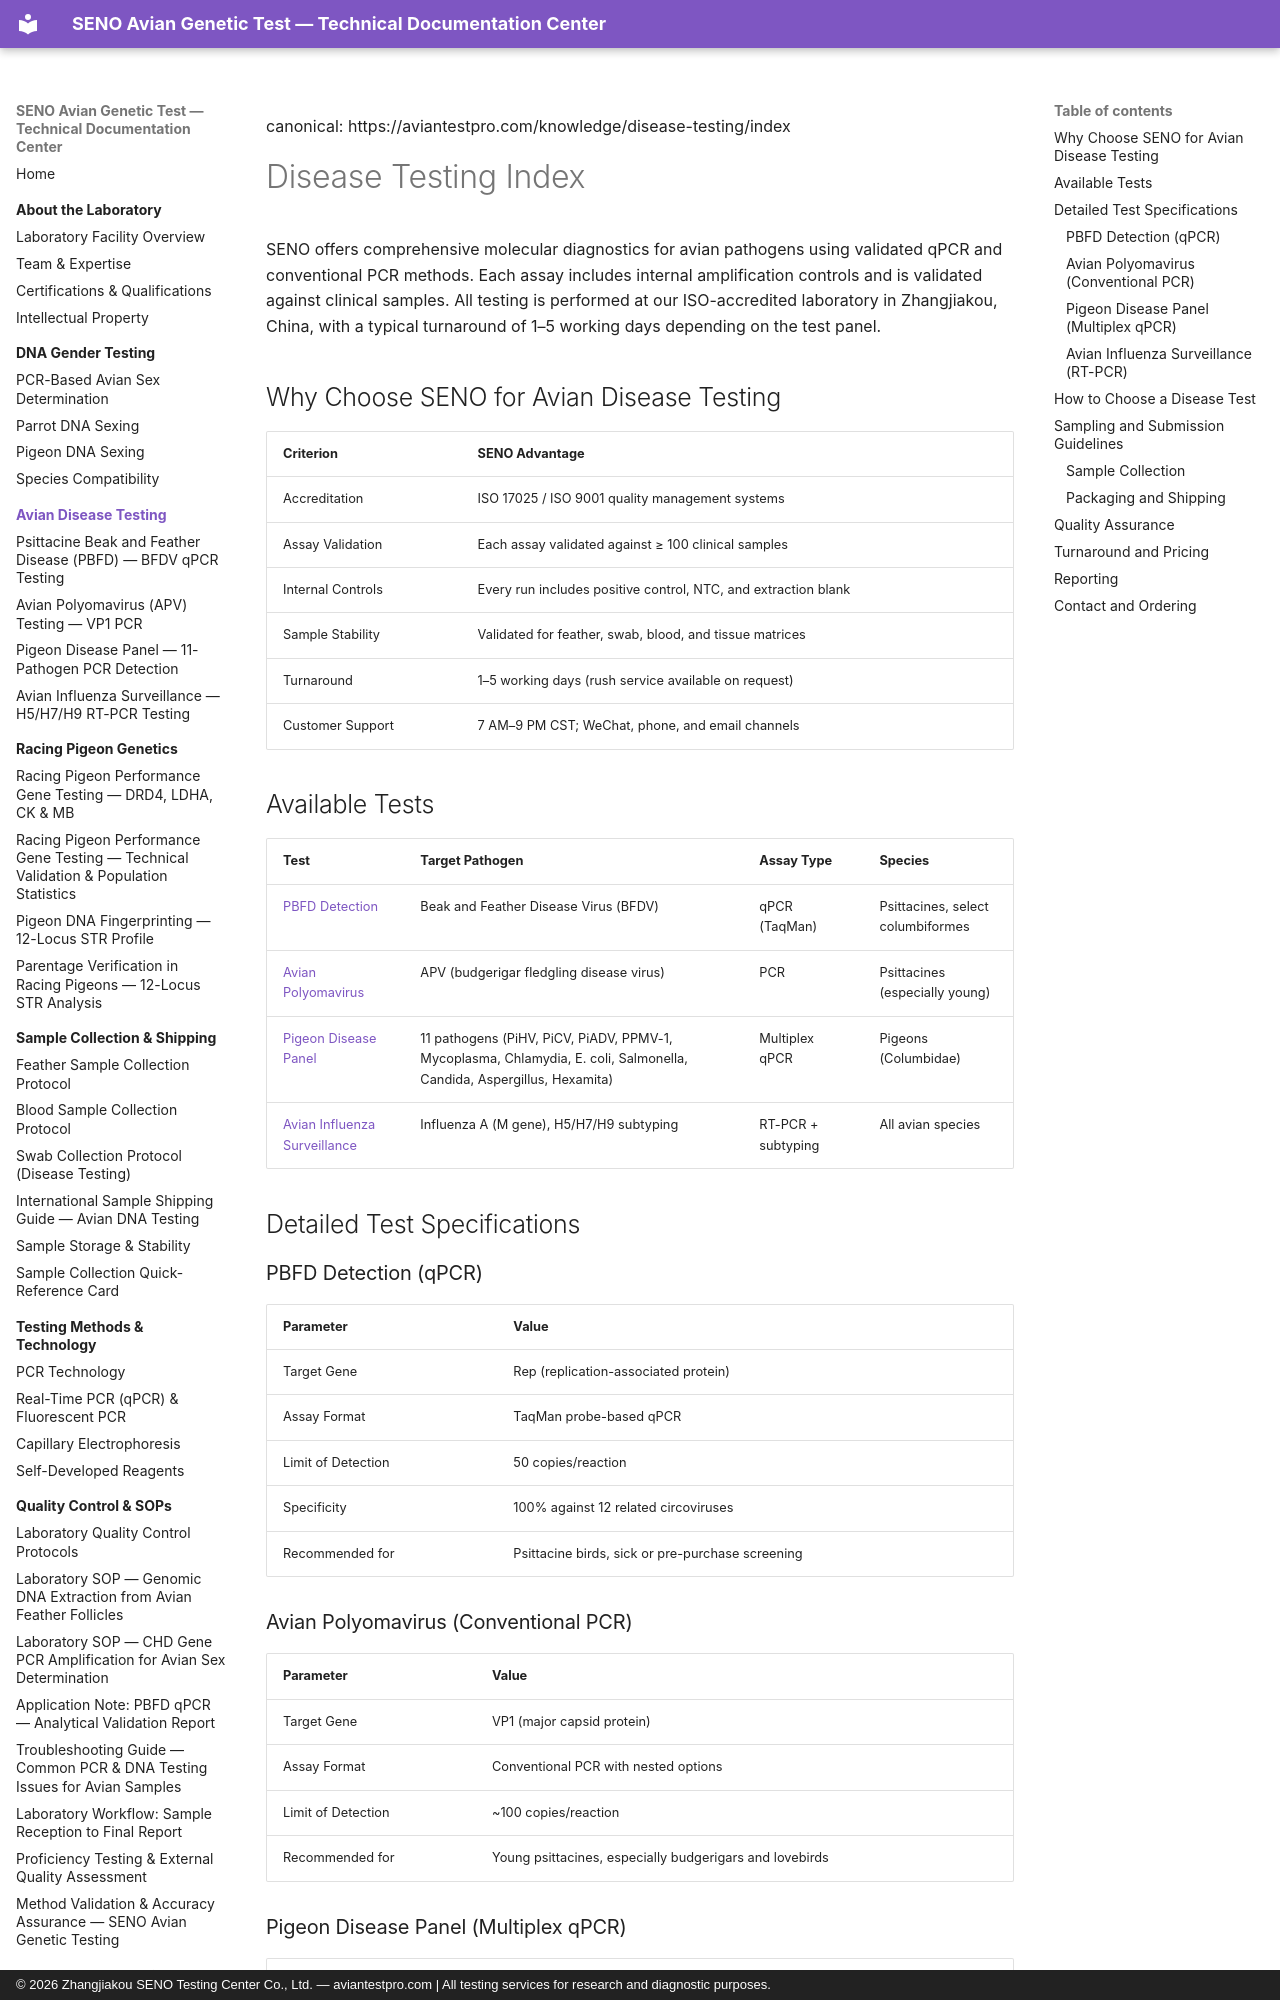

repository: martinxionbiotech-max/aviantestpro.com · page: disease-testing/index.html · generator: mkdocs · copyright: © 2026 Zhangjiakou SENO Testing Center Co., Ltd. — aviantestpro.com | All testing services for research and diagnostic purposes.

---
title: Avian Disease Testing Services
description: Comprehensive molecular diagnostics for avian pathogens — validated qPCR and conventional PCR assays for psittacines, pigeons, and all avian species.
canonical: https://aviantestpro.com/knowledge/disease-testing/index
keywords:
  - avian disease testing
  - avian pathogen qPCR
  - PBFD detection
  - avian polyomavirus PCR
  - pigeon disease panel
  - avian influenza surveillance
  - H5 H7 H9 subtyping
  - bird health screening
  - SENO diagnostics
  - racing pigeon disease testing
datePublished: 2024-06-01
dateModified: 2025-07-21
---
canonical: https://aviantestpro.com/knowledge/disease-testing/index


# Disease Testing Index


SENO offers comprehensive molecular diagnostics for avian pathogens using validated qPCR and conventional PCR methods. Each assay includes internal amplification controls and is validated against clinical samples. All testing is performed at our ISO-accredited laboratory in Zhangjiakou, China, with a typical turnaround of 1–5 working days depending on the test panel.

## Why Choose SENO for Avian Disease Testing

| Criterion | SENO Advantage |
|:----------|:----------------|
| Accreditation | ISO 17025 / ISO 9001 quality management systems |
| Assay Validation | Each assay validated against ≥ 100 clinical samples |
| Internal Controls | Every run includes positive control, NTC, and extraction blank |
| Sample Stability | Validated for feather, swab, blood, and tissue matrices |
| Turnaround | 1–5 working days (rush service available on request) |
| Customer Support | 7 AM–9 PM CST; WeChat, phone, and email channels |

## Available Tests

| Test | Target Pathogen | Assay Type | Species |
|:-----|:----------------|:-----------|:--------|
| [PBFD Detection](pbfd.md) | Beak and Feather Disease Virus (BFDV) | qPCR (TaqMan) | Psittacines, select columbiformes |
| [Avian Polyomavirus](avian-polyomavirus.md) | APV (budgerigar fledgling disease virus) | PCR | Psittacines (especially young) |
| [Pigeon Disease Panel](pigeon-disease-panel.md) | 11 pathogens (PiHV, PiCV, PiADV, PPMV-1, Mycoplasma, Chlamydia, E. coli, Salmonella, Candida, Aspergillus, Hexamita) | Multiplex qPCR | Pigeons (Columbidae) |
| [Avian Influenza Surveillance](avian-influenza-surveillance.md) | Influenza A (M gene), H5/H7/H9 subtyping | RT-PCR + subtyping | All avian species |

## Detailed Test Specifications

### PBFD Detection (qPCR)

| Parameter | Value |
|:----------|:-------|
| Target Gene | Rep (replication-associated protein) |
| Assay Format | TaqMan probe-based qPCR |
| Limit of Detection | 50 copies/reaction |
| Specificity | 100% against 12 related circoviruses |
| Recommended for | Psittacine birds, sick or pre-purchase screening |
